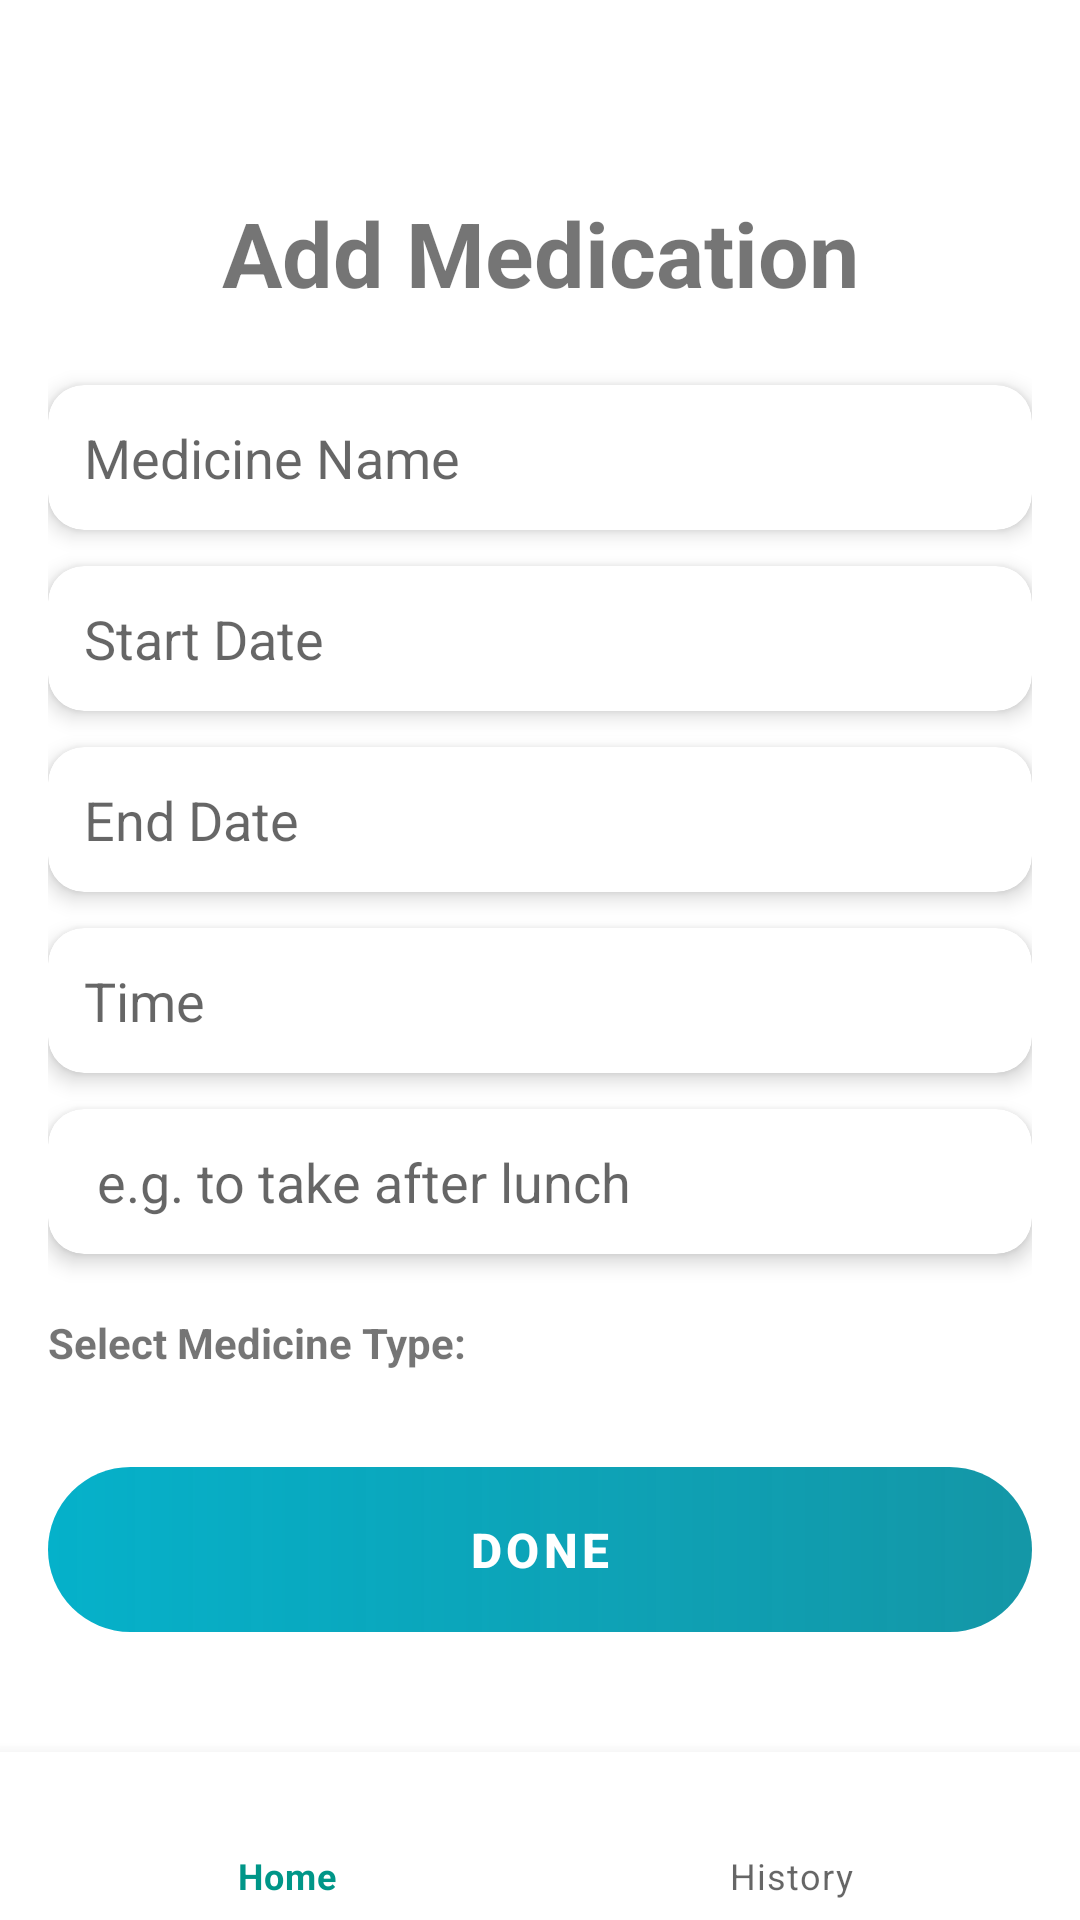

The Android layout XML behind this screen, and the referenced resources:
<!-- AndroidManifest.xml: application theme Theme.Time4MedApp -->
<!-- res/layout/activity_add_medication.xml -->
<?xml version="1.0" encoding="utf-8"?>
<RelativeLayout xmlns:android="http://schemas.android.com/apk/res/android"
    xmlns:tools="http://schemas.android.com/tools"
    xmlns:app="http://schemas.android.com/apk/res-auto"
    android:layout_width="match_parent"
    android:layout_height="match_parent"
    tools:context=".AddMedicationActivity">

    
    <ScrollView
        android:id="@+id/scrollViewContent"
        android:layout_width="match_parent"
        android:layout_height="match_parent"
        android:layout_above="@id/bottomNavigationView">

        <LinearLayout
            android:layout_width="match_parent"
            android:layout_height="wrap_content"
            android:orientation="vertical"
            android:padding="16dp"
            android:layout_marginTop="40dp">

            
            <TextView
                android:layout_width="match_parent"
                android:layout_height="wrap_content"
                android:text="Add Medication"
                android:textSize="30sp"
                android:textStyle="bold"
                android:gravity="center"
                android:padding="8dp"
                android:layout_marginBottom="16dp"
                tools:ignore="HardcodedText"/>

            
            <androidx.cardview.widget.CardView
                android:layout_width="match_parent"
                android:layout_height="wrap_content"
                android:layout_marginBottom="12dp"
                app:cardCornerRadius="12dp"
                app:cardElevation="4dp">

                <EditText
                    android:id="@+id/editTextMedicineName"
                    android:layout_width="match_parent"
                    android:layout_height="wrap_content"
                    android:hint="Medicine Name"
                    android:padding="12dp"
                    android:background="@android:color/transparent"
                    tools:ignore="HardcodedText"/>
            </androidx.cardview.widget.CardView>

            
            <androidx.cardview.widget.CardView
                android:layout_width="match_parent"
                android:layout_height="wrap_content"
                android:layout_marginBottom="12dp"
                app:cardCornerRadius="12dp"
                app:cardElevation="4dp">

                <EditText
                    android:id="@+id/editTextStartDate"
                    android:layout_width="match_parent"
                    android:layout_height="wrap_content"
                    android:hint="Start Date"
                    android:focusable="false"
                    android:padding="12dp"
                    android:background="@android:color/transparent"
                    tools:ignore="HardcodedText"/>
            </androidx.cardview.widget.CardView>

            
            <androidx.cardview.widget.CardView
                android:layout_width="match_parent"
                android:layout_height="wrap_content"
                android:layout_marginBottom="12dp"
                app:cardCornerRadius="12dp"
                app:cardElevation="4dp">

                <EditText
                    android:id="@+id/editTextEndDate"
                    android:layout_width="match_parent"
                    android:layout_height="wrap_content"
                    android:hint="End Date"
                    android:focusable="false"
                    android:padding="12dp"
                    android:background="@android:color/transparent"
                    tools:ignore="HardcodedText"/>
            </androidx.cardview.widget.CardView>

            
            <androidx.cardview.widget.CardView
                android:layout_width="match_parent"
                android:layout_height="wrap_content"
                android:layout_marginBottom="12dp"
                app:cardCornerRadius="12dp"
                app:cardElevation="4dp">

                <EditText
                    android:id="@+id/editTextTime"
                    android:layout_width="match_parent"
                    android:layout_height="wrap_content"
                    android:hint="Time"
                    android:focusable="false"
                    android:padding="12dp"
                    android:background="@android:color/transparent"
                    tools:ignore="HardcodedText"/>
            </androidx.cardview.widget.CardView>

            
            <androidx.cardview.widget.CardView
                android:layout_width="match_parent"
                android:layout_height="wrap_content"
                android:layout_marginBottom="12dp"
                app:cardCornerRadius="12dp"
                app:cardElevation="4dp">

                <EditText
                    android:id="@+id/editTextNotes"
                    android:layout_width="match_parent"
                    android:layout_height="wrap_content"
                    android:hint=" e.g. to take after lunch"
                    android:padding="12dp"
                    android:background="@android:color/transparent"
                    tools:ignore="HardcodedText"/>
            </androidx.cardview.widget.CardView>

            
            <TextView
                android:layout_width="match_parent"
                android:layout_height="wrap_content"
                android:text="Select Medicine Type:"
                android:layout_marginTop="8dp"
                android:textStyle="bold"
                tools:ignore="HardcodedText"/>

            
            <LinearLayout
                android:id="@+id/medicineTypeContainer"
                android:layout_width="match_parent"
                android:layout_height="wrap_content"
                android:orientation="horizontal"
                android:gravity="center"
                android:layout_marginTop="8dp" />

            
            <com.google.android.material.button.MaterialButton
                android:id="@+id/buttonDone"
                android:layout_width="match_parent"
                android:layout_height="55dp"
                android:text="Done"
                android:textColor="@android:color/white"
                android:textSize="16sp"
                android:textStyle="bold"
                android:layout_marginTop="24dp"
                android:background="@drawable/button_done_gradient"
                app:backgroundTint="@null"
                app:rippleColor="#80FFFFFF"
                app:cornerRadius="30dp"/>
        </LinearLayout>
    </ScrollView>

    
    <com.google.android.material.bottomnavigation.BottomNavigationView
        android:id="@+id/bottomNavigationView"
        android:layout_width="match_parent"
        android:layout_height="wrap_content"
        android:layout_alignParentBottom="true"
        app:menu="@menu/bottom_nav_menu" />
</RelativeLayout>
<!-- resources referenced by this layout -->
<resources>
  <!-- drawable button_done_gradient (drawable) -->
  <?xml version="1.0" encoding="utf-8"?>
  <shape xmlns:android="http://schemas.android.com/apk/res/android">
  
      <gradient
          android:startColor="#05B1CA"
          android:endColor="#EE038FA0"
          android:angle="0"/>
  
      <corners android:radius="30dp"/>
  
  </shape>
  <style name="Theme.Time4MedApp" parent="Theme.MaterialComponents.DayNight.DarkActionBar">
          
          <item name="colorPrimary">#009688</item>
          <item name="colorPrimaryVariant">@color/teal_200</item>
          <item name="colorOnPrimary">@color/white</item>
          <item name="colorSecondary">@color/teal_200</item>
          <item name="colorOnSecondary">@color/black</item>
          <item name="android:statusBarColor" tools:targetApi="l">?attr/colorPrimaryVariant</item>
      </style>
  <color name="teal_200">#FF03DAC5</color>
  <color name="white">#FFFFFFFF</color>
  <color name="black">#FF000000</color>
</resources>
